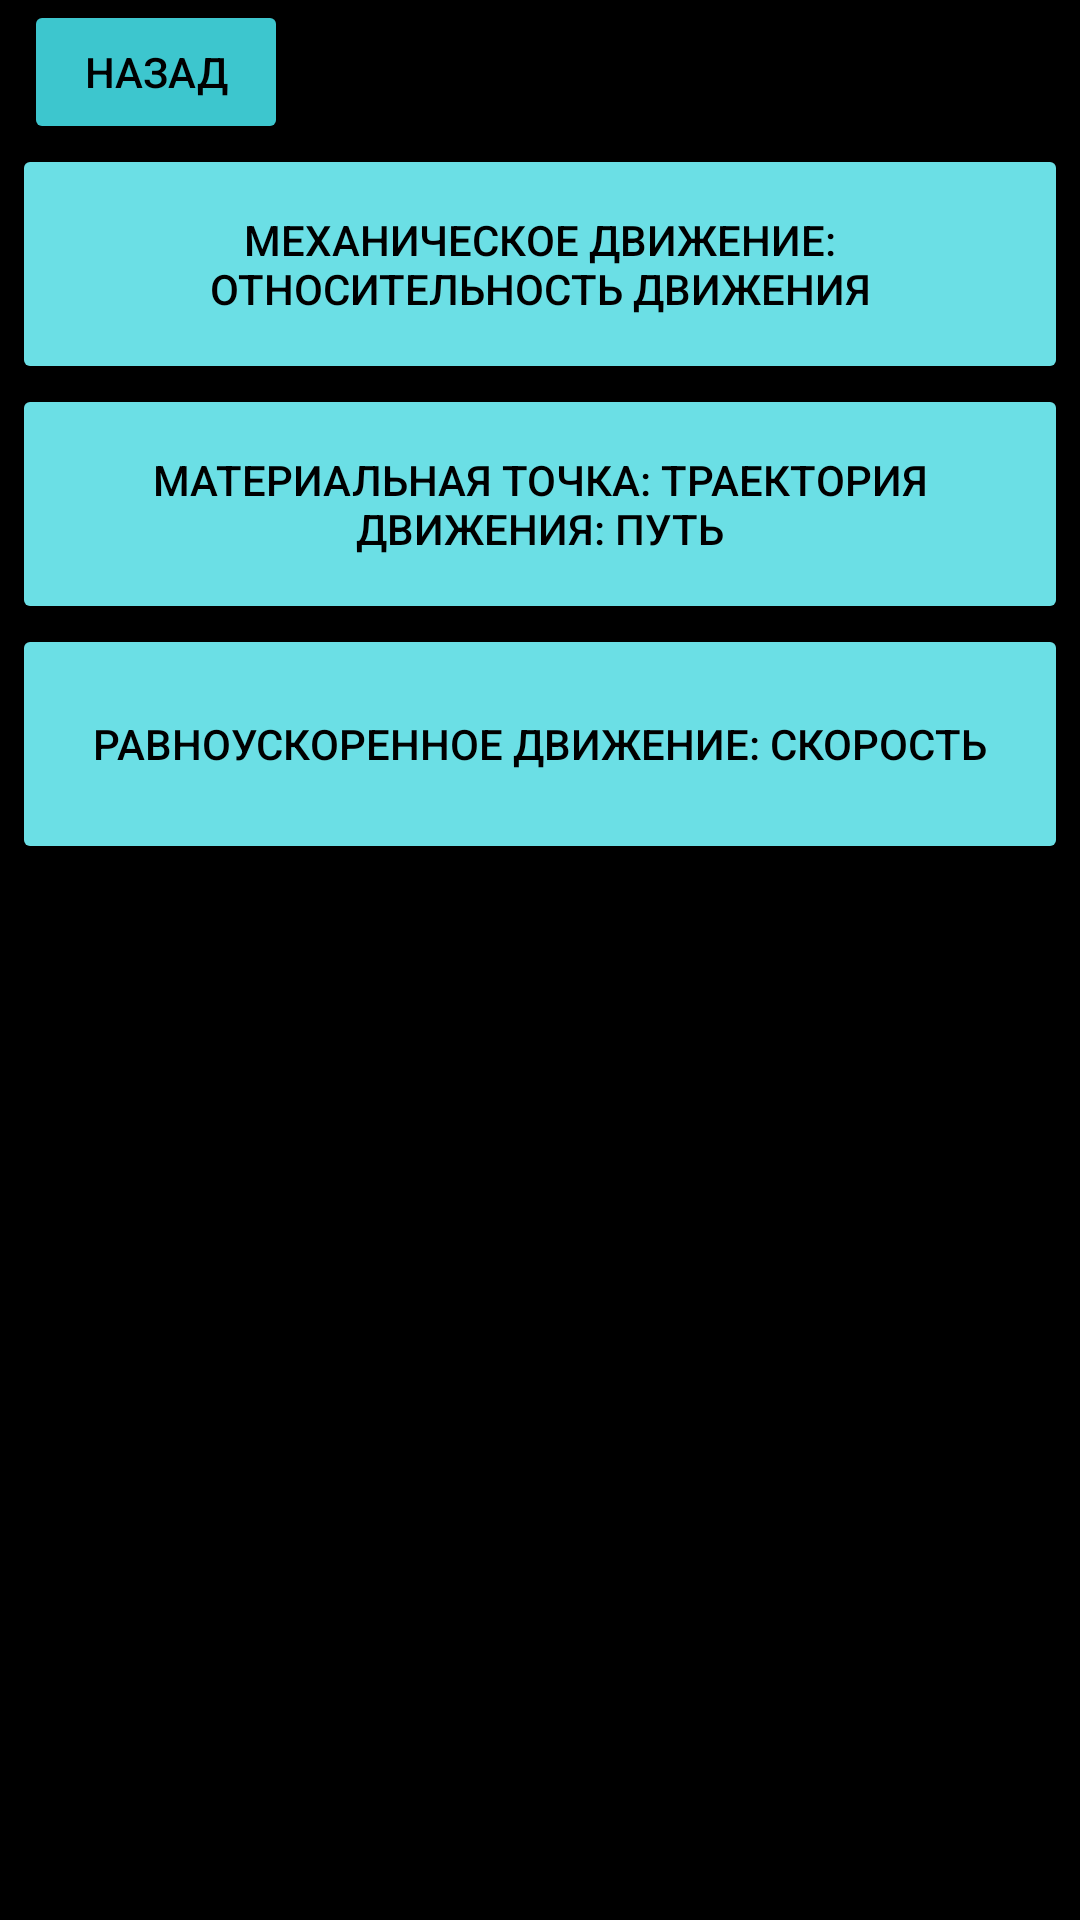

Produce the Android XML layout that renders to this screen, including the resource entries it uses.
<!-- AndroidManifest.xml: application theme AppTheme -->
<!-- res/layout/activity_1.xml -->
<?xml version="1.0" encoding="utf-8"?>
<LinearLayout
    xmlns:android="http://schemas.android.com/apk/res/android"
    android:layout_width="match_parent"
    android:layout_height="match_parent"
    android:orientation="vertical"
    android:background="@color/black">

    <Button
        android:layout_marginLeft="8dp"
        android:id="@+id/back1"
        android:layout_width="wrap_content"
        android:layout_height="wrap_content"
        android:text="@string/back"
        android:textColor="@color/black"
        android:backgroundTint="@color/color1"/>


    <ScrollView
        android:layout_width="match_parent"
        android:layout_height="match_parent">

        <LinearLayout
            android:layout_width="match_parent"
            android:layout_height="wrap_content"
            android:orientation="vertical">

            <Button
                android:layout_marginLeft="4dp"
                android:layout_marginRight="4dp"
                android:id="@+id/buttonA"
                android:layout_width="match_parent"
                android:layout_height="80dp"
                android:backgroundTint="@color/color2"
                android:text="@string/lesson1"
                android:textColor="@color/black" />

            <Button
                android:layout_marginLeft="4dp"
                android:layout_marginRight="4dp"
                android:id="@+id/buttonB"
                android:layout_width="match_parent"
                android:layout_height="80dp"
                android:backgroundTint="@color/color2"
                android:text="@string/lesson2"
                android:textColor="@color/black" />

            <Button
                android:layout_marginLeft="4dp"
                android:layout_marginRight="4dp"
                android:id="@+id/buttonC"
                android:layout_width="match_parent"
                android:layout_height="80dp"
                android:backgroundTint="@color/color2"
                android:text="@string/lesson3"
                android:textColor="@color/black" />
        </LinearLayout>
    </ScrollView>
</LinearLayout>
<!-- resources referenced by this layout -->
<resources>
  <color name="black">#FF000000</color>
  <color name="color1">#EE42D5DD</color>
  <color name="color2">#EE73EFF6</color>
  <string name="back">назад</string>
  <string name="lesson1">Механическое движение: Относительность движения</string>
  <string name="lesson2">Материальная точка: траектория движения: путь</string>
  <string name="lesson3">равноускоренное движение: скорость</string>
  <style name="AppTheme" parent="Theme.MaterialComponents.Light.DarkActionBar">
          <item name="colorPrimary">@color/color2</item>
          <item name="colorPrimaryDark">@color/color2</item>
          <item name="colorAccent">@color/black</item>
      </style>
</resources>
